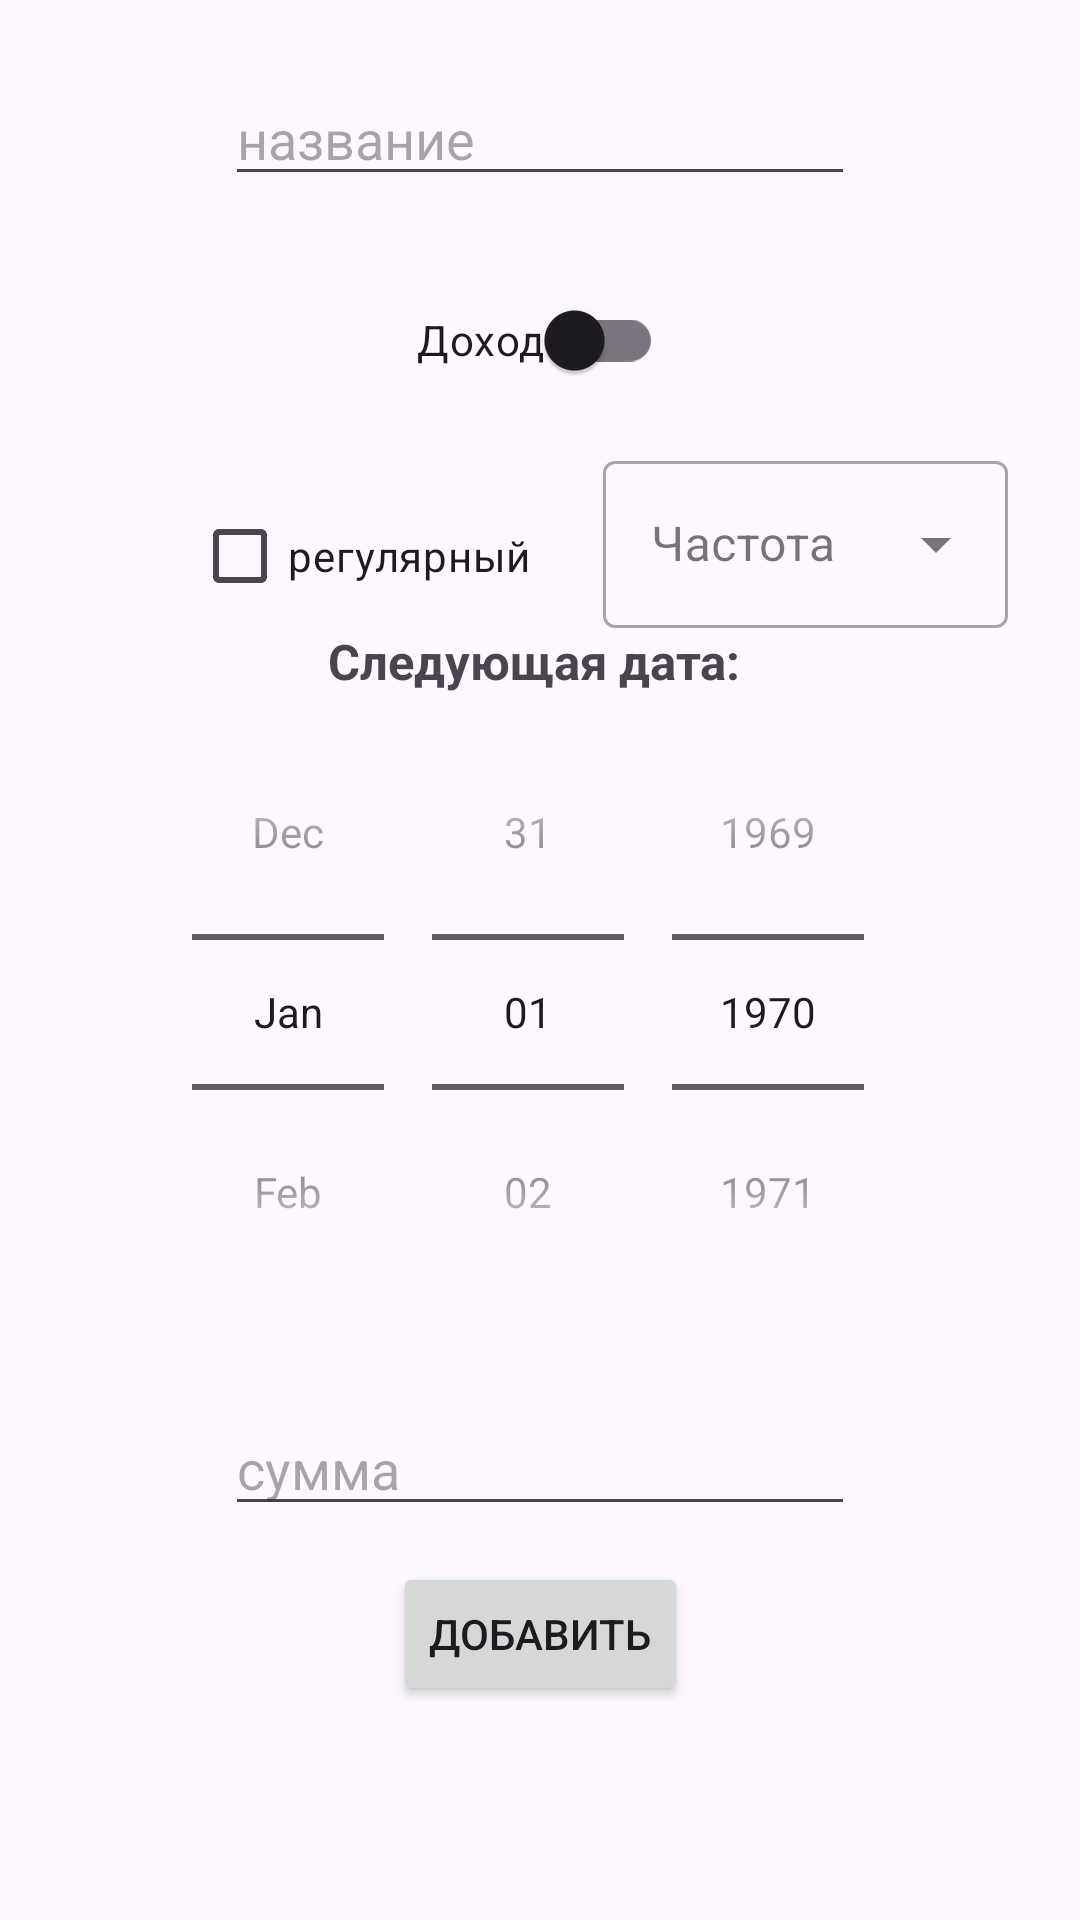

Android layout source for this screen:
<!-- AndroidManifest.xml: application theme Theme.BankClient -->
<!-- res/layout/activity_add_ie.xml -->
<?xml version="1.0" encoding="utf-8"?>
<androidx.constraintlayout.widget.ConstraintLayout xmlns:android="http://schemas.android.com/apk/res/android"
    xmlns:app="http://schemas.android.com/apk/res-auto"
    xmlns:tools="http://schemas.android.com/tools"
    android:layout_width="match_parent"
    android:layout_height="match_parent"
    tools:context=".activity.AddIEActivity">

    <EditText
        android:id="@+id/editTitle"
        android:layout_width="wrap_content"
        android:layout_height="wrap_content"
        android:ems="10"
        android:layout_margin="24dp"
        android:inputType="text"
        android:hint="название"
        app:layout_constraintEnd_toEndOf="parent"
        app:layout_constraintStart_toStartOf="parent"
        app:layout_constraintTop_toTopOf="parent" />

    <androidx.appcompat.widget.SwitchCompat
        android:id="@+id/isExpense"
        android:layout_width="wrap_content"
        android:layout_height="wrap_content"
        android:layout_margin="24dp"
        android:text="Доход"
        android:textOn="Расход"
        android:textOff="Доход"
        app:layout_constraintEnd_toEndOf="parent"
        app:layout_constraintStart_toStartOf="parent"
        app:layout_constraintTop_toBottomOf="@+id/editTitle" />

    <CheckBox
        android:id="@+id/isLong"
        android:layout_width="wrap_content"
        android:layout_height="wrap_content"
        android:layout_marginStart="64dp"
        android:layout_marginVertical="24dp"
        android:text="регулярный"
        app:layout_constraintStart_toStartOf="parent"
        app:layout_constraintTop_toBottomOf="@+id/isExpense" />

    <com.google.android.material.textfield.TextInputLayout
        android:id="@+id/textInputLayout"
        style="@style/Widget.MaterialComponents.TextInputLayout.OutlinedBox.ExposedDropdownMenu"
        android:layout_width="0dp"
        android:layout_marginHorizontal="24dp"
        android:layout_height="wrap_content"
        android:hint="Частота"
        app:layout_constraintBottom_toBottomOf="@+id/isLong"
        app:layout_constraintEnd_toEndOf="parent"
        app:layout_constraintStart_toEndOf="@+id/isLong"
        >

        <AutoCompleteTextView
            android:id="@+id/autoComplete"
            android:layout_width="match_parent"
            android:layout_height="wrap_content"
            android:layout_gravity="center"
            android:inputType="none" />
    </com.google.android.material.textfield.TextInputLayout>

    <DatePicker
        android:id="@+id/simpleDatePicker"
        android:layout_width="wrap_content"
        android:layout_height="wrap_content"
        android:calendarViewShown="false"
        android:datePickerMode="spinner"
        app:layout_constraintBottom_toTopOf="@+id/editSum"
        app:layout_constraintEnd_toEndOf="parent"
        app:layout_constraintStart_toStartOf="parent"
        app:layout_constraintTop_toBottomOf="@+id/hint" />

    <EditText
        android:id="@+id/editSum"
        android:layout_width="wrap_content"
        android:layout_height="wrap_content"
        android:layout_margin="24dp"
        android:ems="10"
        android:inputType="number"
        android:hint="сумма"
        app:layout_constraintEnd_toEndOf="parent"
        app:layout_constraintStart_toStartOf="parent"
        app:layout_constraintTop_toBottomOf="@+id/simpleDatePicker" />

    <Button
        android:id="@+id/save"
        android:layout_width="wrap_content"
        android:layout_height="wrap_content"
        android:text="Добавить"
        android:layout_margin="12dp"
        app:layout_constraintEnd_toEndOf="parent"
        app:layout_constraintStart_toStartOf="parent"
        app:layout_constraintTop_toBottomOf="@+id/editSum" />

    <TextView
        android:id="@+id/hint"
        android:layout_width="wrap_content"
        android:layout_height="wrap_content"
        android:text="Следующая дата: "
        android:textStyle="bold"
        android:textSize="8pt"
        app:layout_constraintEnd_toEndOf="parent"
        app:layout_constraintStart_toStartOf="parent"
        app:layout_constraintTop_toBottomOf="@+id/isLong" />
</androidx.constraintlayout.widget.ConstraintLayout>
<!-- resources referenced by this layout -->
<resources>
  <style name="Theme.BankClient" parent="Base.Theme.BankClient" />
  <style name="Base.Theme.BankClient" parent="Theme.Material3.DayNight.NoActionBar">
          
          
      </style>
</resources>
